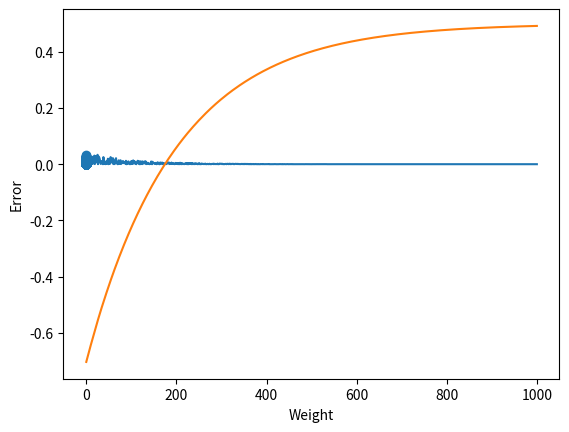

The script that saved this image:
import random
import math
import matplotlib.pyplot as plt

def sigmoid(x):
    return 1/(1 + math.e ** (-x))

class Perceptron:
    def __init__(self, w=random.uniform(1, -1)):
        print("Weight is " + str(w))
        self.weight = w
        self.LEARNING_RATE = 0.01

    def forward_propagate(self, input):
        self.net = input * self.weight
        predicted_output = sigmoid(self.net)
        return predicted_output

    def train(self, input, expected_output):
        # Calculate error
        predicted_output = self.forward_propagate(input)
        self.error = 0.5 * (expected_output - predicted_output) ** 2

        # Calculate gradient
        gradient = (predicted_output - expected_output) * (predicted_output)*(1 - predicted_output) * input
        # print("Gradient: " + str(gradient))

        # Calculate change in w
        change_in_w = ((self.error) / gradient) * self.LEARNING_RATE

        # Change w
        self.weight -= change_in_w
        # Keep weight in range of 1>=w>=-1
        if self.weight > 1:
            self.weight = 1
        if self.weight < -1:
            self.weight = -1



p = Perceptron()
errors = []
weights = []
for i in range(1000):
    num = random.uniform(1, -1)
    label = sigmoid(num / 2)
    p.train(num, label)
    errors.append(p.error)
    weights.append(p.weight)

plt.plot(errors)
plt.ylabel("Error")
plt.xlabel("Iteration")
plt.show("Error")

plt.plot(weights)
plt.ylabel("Weight")
plt.xlabel("Iteration")
plt.show("Weight")

plt.scatter(weights, errors)
plt.ylabel("Error")
plt.xlabel("Weight")
plt.show("Error(Weight)")

for i in range(2):
    num = random.uniform(1, -1)
    print(p.forward_propagate(num))
    label = sigmoid(num / 2)
    print("Expected: " + str(label))